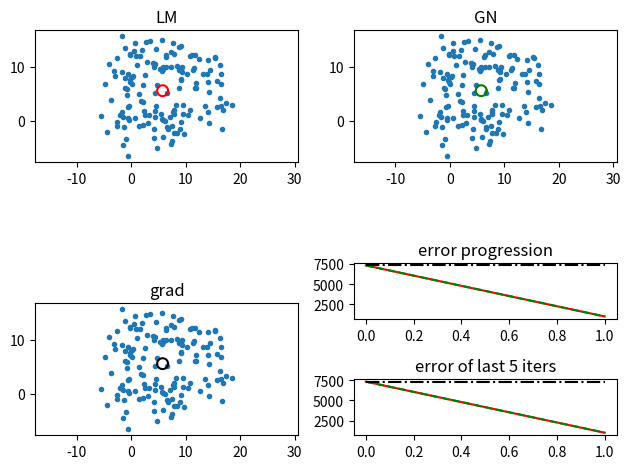
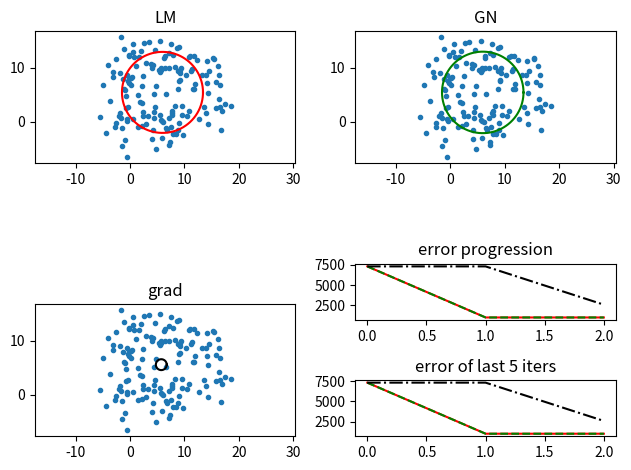
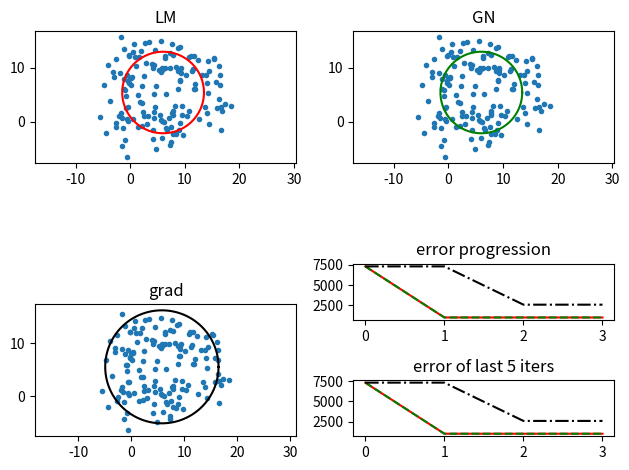
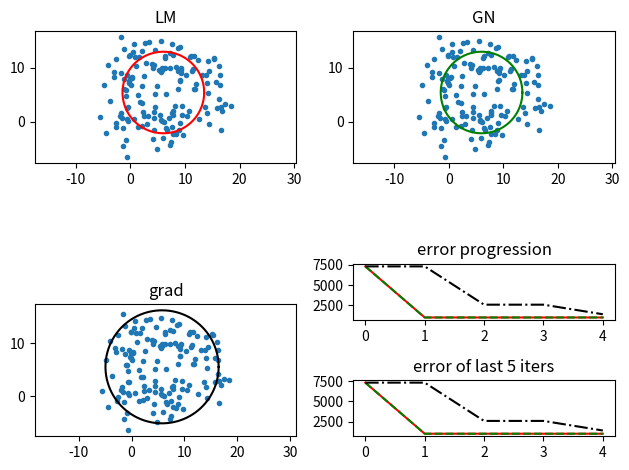
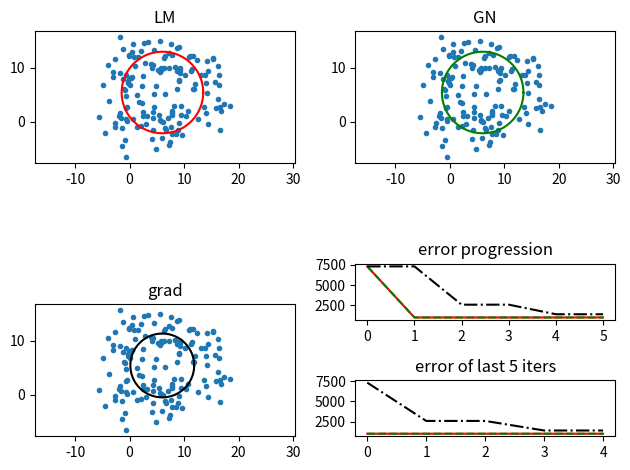
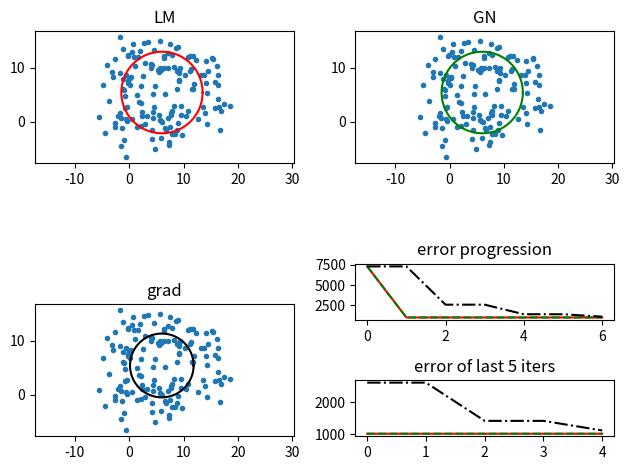
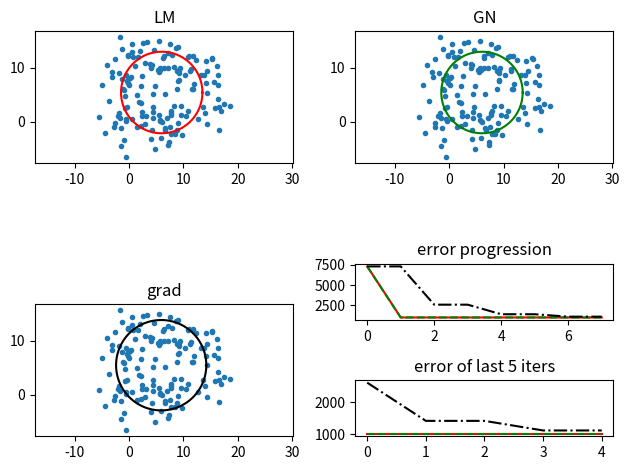
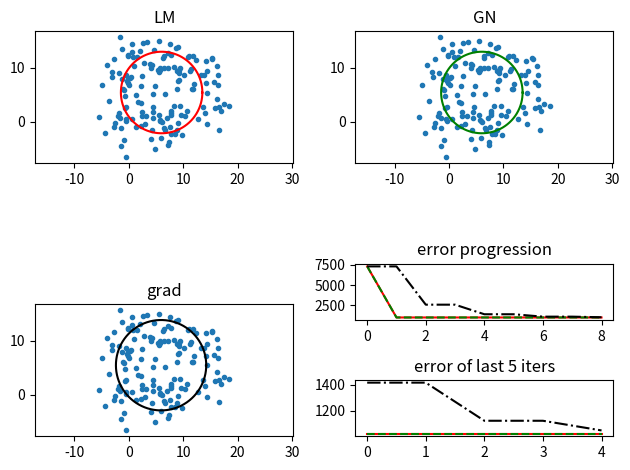
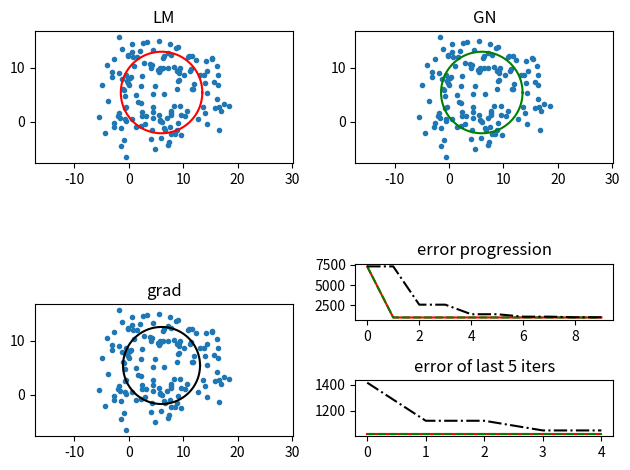
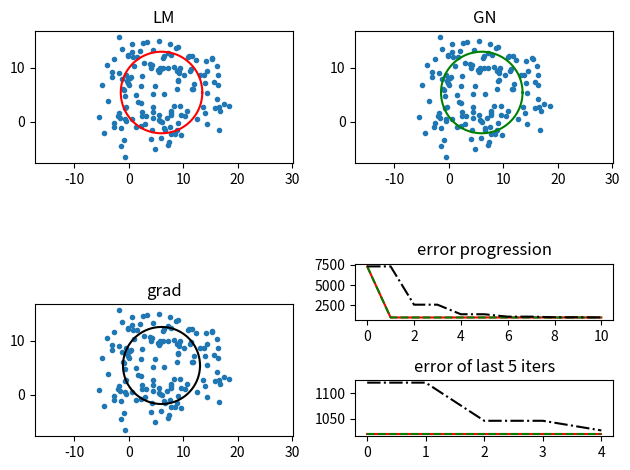

Reproduce these figures in Python, in order.
import numpy as np
import scipy.io as sio
from scipy.optimize import minimize
from matplotlib import pyplot as plt
from typing import Callable


def LM_iter(X: np.array, x0: float, y0: float, r0: float, mu: float) -> tuple:
        """ makes one iteration of the Levenberg-Marquardt method
        Args:
            X: np.array: input points
            x0, y0: float: coordinates of the circle center
            r0: float: circle diameter
            mu: float: parameter mu of LM algorithm

        Return:
            tuple: (x,y,r, succ), where x,y,r are circle parameters
                 succ is True iff the value of criterion f is decreased 
                                  after the update
        Shape:
        - Input: (N,2)
        """

        dx = X[:, 0] - x0
        dy = X[:, 1] - y0
        norm = np.sqrt(dx**2 + dy**2)

        d = norm - r0

        J = np.zeros((X.shape[0], 3))
        J[:, 0] = -dx / norm
        J[:, 1] = -dy / norm
        J[:, 2] = -1

        H = J.T @ J + mu * np.eye(3)
        g = J.T @ d

        delta = np.linalg.solve(H, -g)

        x = x0 + delta[0]
        y = y0 + delta[1]
        r = r0 + delta[2]

        new_d = np.sqrt((X[:, 0] - x)**2 + (X[:, 1] - y)**2) - r
        success = np.sum(new_d**2) < np.sum(d**2)

        return x, y, r, success

def GN_iter(X: np.array, x0: float, y0: float, r0: float) -> tuple:
        """ makes one iteration of the Gauss-Newton method
        Args:
            X: np.array: input points
            x0, y0: float: coordinates of the circle center
            r0: float: circle diameter

        Return:
            tuple: (x,y,r), where x,y,r are circle parameters


        Shape:
        - Input: (N,2)
        """
        dx = X[:, 0] - x0
        dy = X[:, 1] - y0
        norm = np.sqrt(dx**2 + dy**2)

        d = norm - r0

        J = np.zeros((X.shape[0], 3))
        J[:, 0] = -dx / norm
        J[:, 1] = -dy / norm
        J[:, 2] = -1

        H = J.T @ J
        g = J.T @ d

        delta = np.linalg.solve(H, -g)

        x = x0 + delta[0]
        y = y0 + delta[1]
        r = r0 + delta[2]

        return x, y, r


def grad_iter(X: np.array, x0: float, y0: float, r0: float, a: float) -> tuple:
        """ makes one iteration of the gradient method
        Args:
            X: np.array: input points
            x0, y0: float: coordinates of the circle center
            r0: float: circle diameter
            a: float: step size

        Return:
            tuple: (x,y,r), where x,y,r are circle parameters


        Shape:
        - Input: (N,2)
        """
        dx = X[:, 0] - x0
        dy = X[:, 1] - y0
        norm = np.sqrt(dx**2 + dy**2)
        
        d = norm - r0
        
        J = np.zeros((X.shape[0], 3))
        J[:, 0] = -dx / norm
        J[:, 1] = -dy / norm
        J[:, 2] = -1
        
        g = 2 * (J.T @ d)
        
        x = x0 - a * g[0]
        y = y0 - a * g[1]
        r = r0 - a * g[2]
    
        return float(x), float(y), float(r)

def dist(X: np.array, x0: float, y0: float, r: float) -> np.array:
        """ compute oriented distance o points form circumference.
            the distance should be positive outside the circle and 
            negative inside
        Args:
            X: np.array: input points
            x0, y0: float: coordinates of the circle center
            r: float: circle diameter

        Return:
            np.array: oriented distances from circumference


        Shape:
        - Input: (N,2)
        - Output: (N,)
        """
        return np.sqrt((X[:, 0] - x0)**2 + (X[:, 1] - y0)**2) - r

def get_objective_function(X: np.array) -> Callable:
        """ returns a function f such that 
            f(c) = np.sum(dist(X,c[0], c[1], c[2])**2),
            where c = [x0, y0, r] like
        Args:
            X: np.array: input points


        Return:
            Callable: objecitve function


        Shape:
        - Input: (N,2)
        """

        def f(v):
            return np.sum((np.sqrt((X[:, 0] - v[0])**2 + (X[:, 1] - v[1])**2) - v[2])**2)
        return f

def plot_circle(ax, x0, y0, r, color):
    theta = np.arange(0, 2*np.pi, 0.01)
    xs = r*np.cos(theta) + x0
    ys = r*np.sin(theta) + y0
    ax.plot(xs,ys, color)


if(__name__ == '__main__'):

    # either get points using ginput, or generate them
    use_user_input_points = False

    if(use_user_input_points):
        try:
            X = sio.loadmat('points.mat')['X']
        except:
            num_points = 10
            plt.title('Select ' + str(num_points) + ' X')
            plt.draw()
            X = np.asarray(plt.ginput(num_points))
            sio.savemat('points.mat', {'X':X})
    else:
        x0 = 5
        y0 = 6
        r = 7
        theta = np.random.rand(150)*2*np.pi
        n = len(theta)
        X = np.zeros((n,2))
        X[:,0] = r*np.cos(theta) + x0
        X[:,1] = r*np.sin(theta) + y0
        X = X + np.random.randn(n,2)*3

    # set initial parameters to r=1 and x0,y0 = mean(X)
    params = np.ones((3,3)) 
    params[:,:2] = np.mean(X,0) 

    # calculate initiall ssd. assumes same init for all methods
    d = np.sum(dist(X, *params[0])**2)
    dists = [[d],[d],[d]]
    mu = 1
    num_iter = 10
    # step size
    a = 0.01
    
    res = minimize(get_objective_function(X), x0=params[0])
    print('get_objective_function:')
    print(' objective', res.fun)
    print(' circle params x0, y0, r:', res.x)
    print()
    for i in range(num_iter):
        if(i):            
            # after timeout sec it will continue by itself
            # otherwise will wait for button press
            timeout = 0.1
            plt.waitforbuttonpress(timeout)

            # if you close the figure, program should stop
            if(not plt.get_fignums()):
                break

        plt.clf()
        ax = plt.subplot(2,2,1)
        ax.title.set_text('LM')
        ax.plot(X[:,0], X[:,1], '.')
        plot_circle(ax, *params[0], 'r')
        x,y,r,succ = LM_iter(X, *params[0], mu)
        dists[0].append(np.sum(dist(X, x,y,r)**2))
        if(succ):
            params[0] = np.array([x,y,r])
            mu /= 3
        else:
            mu *= 2
        ax.axis('equal')

        ax = plt.subplot(2,2,2)
        ax.title.set_text('GN')
        ax.plot(X[:,0], X[:,1], '.')
        plot_circle(ax, *params[1], 'g')
        x,y,r = GN_iter(X, *params[1])
        dists[1].append(np.sum(dist(X, x,y,r)**2))
        params[1] = np.array([x,y,r])
        ax.axis('equal')


        ax = plt.subplot(2,2,3)
        ax.title.set_text('grad')
        ax.plot(X[:,0], X[:,1], '.')
        plot_circle(ax, *params[2],'k')
        x,y,r = grad_iter(X, *params[2], a)
        new_dist = np.sum(dist(X, x,y,r)**2)
        if(new_dist > dists[2][-1]):
            a /= 2
            new_dist =  dists[2][-1]
        else:
            a *= 2
            params[2] = np.array([x,y,r])
        dists[2].append(new_dist)
        ax.axis('equal')

        ax = plt.subplot(4,2,6)
        ax.title.set_text('error progression')
        ax.plot(dists[0], 'r-')
        ax.plot(dists[1], 'g--')
        ax.plot(dists[2], 'k-.')
        ax.ticklabel_format(useOffset=False)
        
        ax = plt.subplot(4,2,8)
        ax.title.set_text('error of last 5 iters')
        ax.plot(dists[0][-5:], 'r-' )
        ax.plot(dists[1][-5:], 'g--' )
        ax.plot(dists[2][-5:], 'k-.' )
        ax.ticklabel_format(useOffset=False)

        plt.tight_layout()
        plt.draw()
        print('Iter %d:' %(i+1))
        print('LM: f=%f, success=%d, mu=%f' %(dists[0][-1], succ, mu))
        print('GN: f=%f' %dists[1][-1] )
        print('GM: f=%f, a: %a' %(dists[2][-1], a))
        print()
    plt.show()
